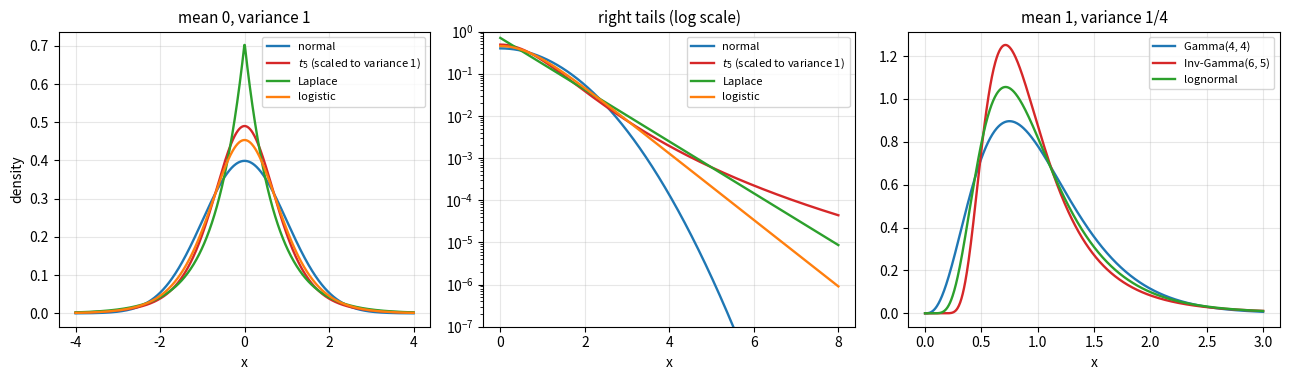

The matplotlib source for this figure:
"""Shapes of standard distributions: symmetric families with unit variance (linear and log scale)
and positive families with mean 1 and variance 1/4."""

import numpy as np
import matplotlib.pyplot as plt
from scipy import stats

nu = 5
symmetric = [
    ("normal", stats.norm(0, 1), "C0"),
    (rf"$t_{nu}$ (scaled to variance 1)", stats.t(nu, scale=np.sqrt((nu - 2) / nu)), "C3"),
    ("Laplace", stats.laplace(scale=1 / np.sqrt(2)), "C2"),
    ("logistic", stats.logistic(scale=np.sqrt(3) / np.pi), "C1"),
]
s2 = np.log(1.25)  # lognormal with mean 1 and variance 1/4
positive = [
    ("Gamma(4, 4)", stats.gamma(4, scale=1 / 4), "C0"),
    ("Inv-Gamma(6, 5)", stats.invgamma(6, scale=5), "C3"),
    ("lognormal", stats.lognorm(np.sqrt(s2), scale=np.exp(-s2 / 2)), "C2"),
]

fig, axes = plt.subplots(1, 3, figsize=(13, 3.9))
x = np.linspace(-4, 4, 800)
for label, d, c in symmetric:
    axes[0].plot(x, d.pdf(x), color=c, lw=1.7, label=label)
    axes[1].semilogy(np.linspace(0, 8, 800), d.pdf(np.linspace(0, 8, 800)), color=c, lw=1.7, label=label)
axes[0].set_title("mean 0, variance 1", fontsize=11)
axes[1].set_title("right tails (log scale)", fontsize=11)
axes[1].set_ylim(1e-7, 1)
x = np.linspace(1e-3, 3, 800)
for label, d, c in positive:
    axes[2].plot(x, d.pdf(x), color=c, lw=1.7, label=label)
axes[2].set_title("mean 1, variance 1/4", fontsize=11)
for ax in axes:
    ax.set_xlabel("x")
    ax.legend(fontsize=8)
    ax.grid(alpha=0.3)
axes[0].set_ylabel("density")
fig.tight_layout()
